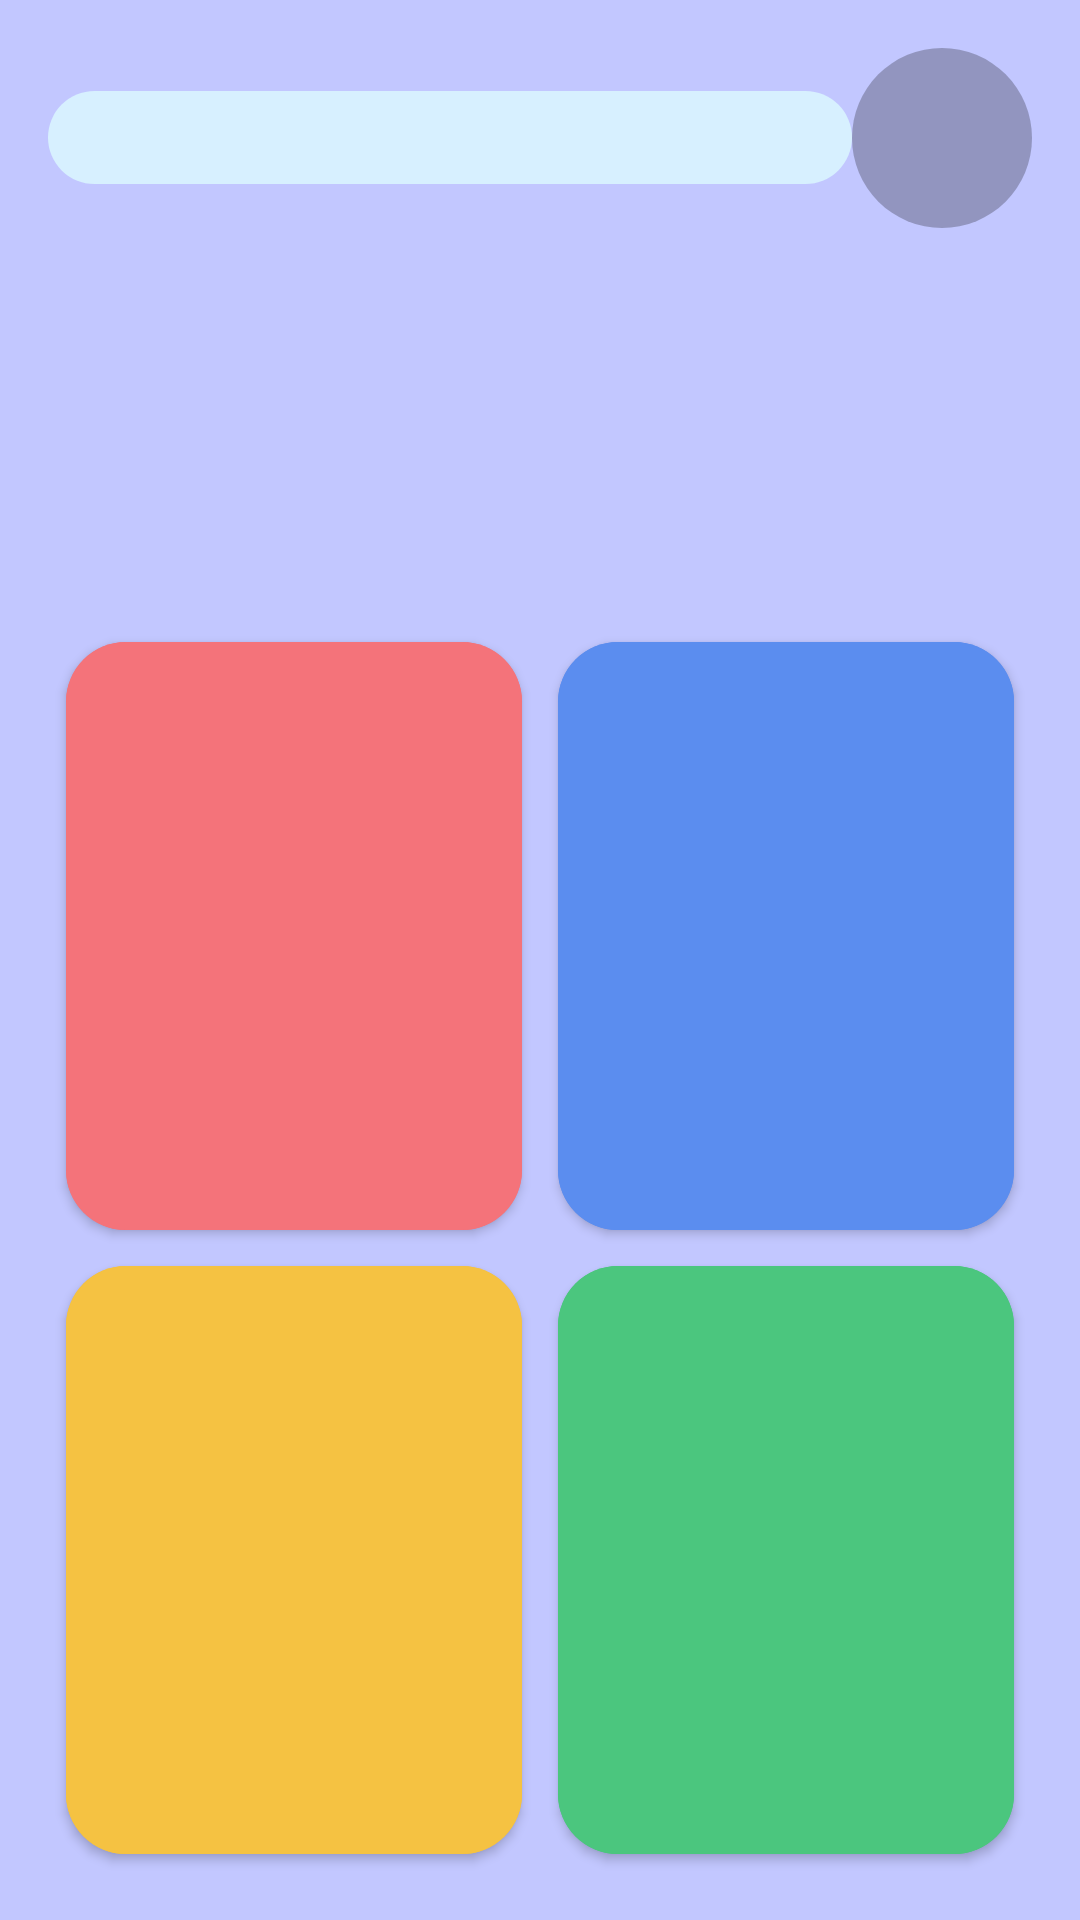

Produce the Android XML layout that renders to this screen, including the resource entries it uses.
<!-- AndroidManifest.xml: application theme Theme.Quizzi -->
<!-- res/layout/activity_question.xml -->
<?xml version="1.0" encoding="utf-8"?>
<LinearLayout xmlns:android="http://schemas.android.com/apk/res/android"
    android:layout_width="match_parent"
    android:layout_height="match_parent"
    android:background="@drawable/bg_pastel_lavender"
    android:orientation="vertical"
    android:padding="16dp">

    
    <LinearLayout
        android:layout_width="match_parent"
        android:layout_height="wrap_content"
        android:orientation="horizontal"
        android:gravity="center_vertical"
        android:layout_marginBottom="12dp">

        <TextView
            android:id="@+id/questionNumber"
            android:layout_width="0dp"
            android:layout_height="wrap_content"
            android:layout_weight="1"
            android:background="@drawable/bg_step_indicator"
            android:textColor="@color/text_primary"
            android:textSize="14sp"
            android:textStyle="bold"
            android:paddingStart="16dp"
            android:paddingEnd="16dp"
            android:paddingTop="6dp"
            android:paddingBottom="6dp" />

        <TextView
            android:id="@+id/timerText"
            android:layout_width="60dp"
            android:layout_height="60dp"
            android:background="@drawable/bg_timer_circle"
            android:gravity="center"
            android:textColor="@color/text_primary"
            android:textSize="26sp"
            android:textStyle="bold" />
    </LinearLayout>

    
    <LinearLayout
        android:layout_width="match_parent"
        android:layout_height="wrap_content"
        android:background="@drawable/bg_question_card"
        android:elevation="2dp"
        android:padding="20dp"
        android:layout_marginBottom="20dp"
        android:gravity="center">

        <TextView
            android:id="@+id/questionText"
            android:layout_width="match_parent"
            android:layout_height="wrap_content"
            android:textColor="@color/text_primary"
            android:textSize="20sp"
            android:textStyle="bold"
            android:gravity="center"
            android:minHeight="60dp" />
    </LinearLayout>

    
    <LinearLayout
        android:layout_width="match_parent"
        android:layout_height="0dp"
        android:layout_weight="1"
        android:orientation="vertical">

        <LinearLayout
            android:layout_width="match_parent"
            android:layout_height="0dp"
            android:layout_weight="1"
            android:orientation="horizontal">

            <com.google.android.material.button.MaterialButton
                android:id="@+id/btnA"
                android:layout_width="0dp"
                android:layout_height="match_parent"
                android:layout_weight="1"
                android:layout_margin="6dp"
                android:backgroundTint="@color/answer_a"
                android:textColor="@color/white"
                android:textSize="15sp"
                android:textStyle="bold"
                android:textAllCaps="false"
                android:insetTop="0dp"
                android:insetBottom="0dp"
                style="@style/AnswerButton" />

            <com.google.android.material.button.MaterialButton
                android:id="@+id/btnB"
                android:layout_width="0dp"
                android:layout_height="match_parent"
                android:layout_weight="1"
                android:layout_margin="6dp"
                android:backgroundTint="@color/answer_b"
                android:textColor="@color/white"
                android:textSize="15sp"
                android:textStyle="bold"
                android:textAllCaps="false"
                android:insetTop="0dp"
                android:insetBottom="0dp"
                style="@style/AnswerButton" />
        </LinearLayout>

        <LinearLayout
            android:layout_width="match_parent"
            android:layout_height="0dp"
            android:layout_weight="1"
            android:orientation="horizontal">

            <com.google.android.material.button.MaterialButton
                android:id="@+id/btnC"
                android:layout_width="0dp"
                android:layout_height="match_parent"
                android:layout_weight="1"
                android:layout_margin="6dp"
                android:backgroundTint="@color/answer_c"
                android:textColor="@color/white"
                android:textSize="15sp"
                android:textStyle="bold"
                android:textAllCaps="false"
                android:insetTop="0dp"
                android:insetBottom="0dp"
                style="@style/AnswerButton" />

            <com.google.android.material.button.MaterialButton
                android:id="@+id/btnD"
                android:layout_width="0dp"
                android:layout_height="match_parent"
                android:layout_weight="1"
                android:layout_margin="6dp"
                android:backgroundTint="@color/answer_d"
                android:textColor="@color/white"
                android:textSize="15sp"
                android:textStyle="bold"
                android:textAllCaps="false"
                android:insetTop="0dp"
                android:insetBottom="0dp"
                style="@style/AnswerButton" />
        </LinearLayout>
    </LinearLayout>
</LinearLayout>
<!-- resources referenced by this layout -->
<resources>
  <color name="answer_a">#F4737A</color>
  <color name="answer_b">#5B8DEF</color>
  <color name="answer_c">#F5C242</color>
  <color name="answer_d">#4BC67E</color>
  <color name="text_primary">#000000</color>
  <color name="white">#FFFFFF</color>
  <!-- drawable bg_pastel_lavender (drawable) -->
  <?xml version="1.0" encoding="utf-8"?>
  <shape xmlns:android="http://schemas.android.com/apk/res/android"
      android:shape="rectangle">
      <solid android:color="#C2C7FF" />
  </shape>
  <!-- drawable bg_step_indicator (drawable) -->
  <?xml version="1.0" encoding="utf-8"?>
  <shape xmlns:android="http://schemas.android.com/apk/res/android"
      android:shape="rectangle">
      <solid android:color="#D7F0FF" />
      <corners android:radius="50dp" />
      <padding
          android:left="16dp"
          android:top="6dp"
          android:right="16dp"
          android:bottom="6dp" />
  </shape>
  <!-- drawable bg_timer_circle (drawable) -->
  <?xml version="1.0" encoding="utf-8"?>
  <shape xmlns:android="http://schemas.android.com/apk/res/android"
      android:shape="oval">
      <solid android:color="#40000000" />
      <size android:width="64dp" android:height="64dp" />
  </shape>
  <style name="AnswerButton" parent="Widget.MaterialComponents.Button">
          <item name="cornerRadius">20dp</item>
          <item name="android:textAllCaps">false</item>
          <item name="android:textSize">16sp</item>
          <item name="android:textColor">@color/white</item>
          <item name="android:minHeight">80dp</item>
          <item name="elevation">4dp</item>
      </style>
  <style name="Theme.Quizzi" parent="Theme.MaterialComponents.DayNight.NoActionBar">
          <item name="colorPrimary">@color/black</item>
          <item name="colorPrimaryDark">@color/black</item>
          <item name="colorAccent">@color/black</item>
          <item name="android:statusBarColor">@color/bg_white</item>
          <item name="android:navigationBarColor">@color/bg_white</item>
          <item name="android:windowBackground">@color/bg_white</item>
          <item name="android:windowLightStatusBar">true</item>
      </style>
  <color name="black">#000000</color>
  <color name="bg_white">#FFFFFF</color>
</resources>
